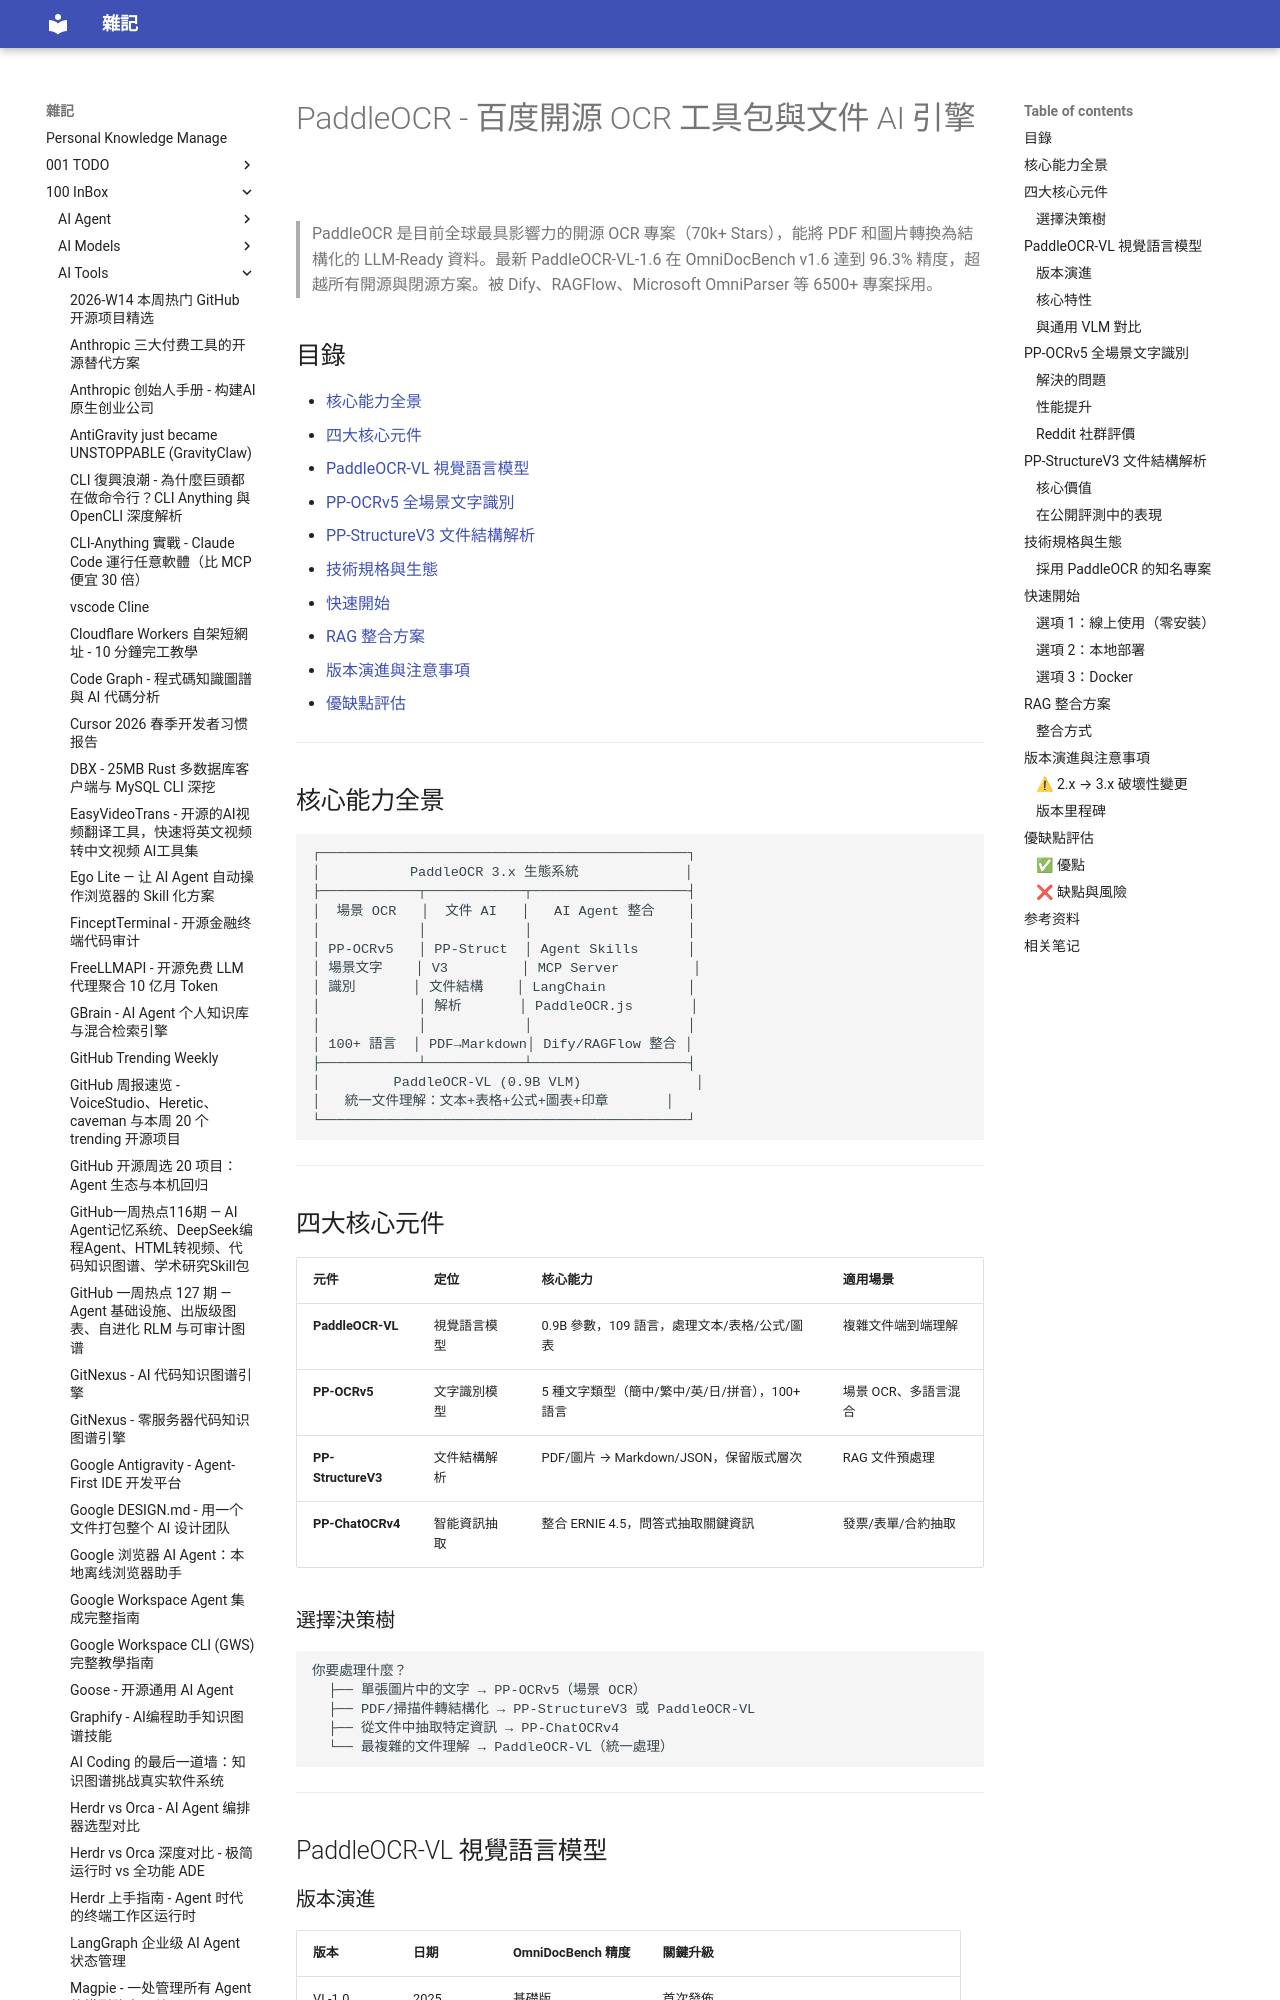

repository: yudady/yudady.github.io · page: 100-InBox/AI-Tools/PaddleOCR - 百度開源 OCR 工具包與文件 AI 引擎/index.html · generator: mkdocs

---
title: PaddleOCR - 百度開源 OCR 工具包與文件 AI 引擎
aliases: [PaddleOCR, PP-OCRv5, PaddleOCR-VL]
tags:
  - ocr
  - document-ai
  - python
  - llm-integration
  - status/active
  - type/learning-note
source:
  - "https://youtu.be/OO-QuzthER8"
  - "https://github.com/PaddlePaddle/PaddleOCR"
author: Baidu PaddlePaddle Team
created: 2026-06-07
updated: 2026-06-07
description: PaddleOCR 是百度飛槳團隊出品的開源 OCR 工具包，70k+ GitHub Stars，將 PDF/圖片轉為 LLM 可消費的結構化資料（JSON/Markdown），在公開評測中擊敗多個商業方案。
level: intermediate
stars: 5
note: 無字幕，基於 GitHub README + 官方文檔 + 技術報告 + 社群評測綜合整理
---

# PaddleOCR - 百度開源 OCR 工具包與文件 AI 引擎

> PaddleOCR 是目前全球最具影響力的開源 OCR 專案（70k+ Stars），能將 PDF 和圖片轉換為結構化的 LLM-Ready 資料。最新 PaddleOCR-VL-1.6 在 OmniDocBench v1.6 達到 96.3% 精度，超越所有開源與閉源方案。被 Dify、RAGFlow、Microsoft OmniParser 等 6500+ 專案採用。

## 目錄

- [核心能力全景](#核心能力全景)
- [四大核心元件](#四大核心元件)
- [PaddleOCR-VL 視覺語言模型](#paddleocr-vl-視覺語言模型)
- [PP-OCRv5 全場景文字識別](#pp-ocrv5-全場景文字識別)
- [PP-StructureV3 文件結構解析](#pp-structurev3-文件結構解析)
- [技術規格與生態](#技術規格與生態)
- [快速開始](#快速開始)
- [RAG 整合方案](#rag-整合方案)
- [版本演進與注意事項](#版本演進與注意事項)
- [優缺點評估](#優缺點評估)

---
